Run: headless pygame with SDL's dummy video driver; simulated clock (each Clock.tick advances the game by its frame time, no real sleeping); random seed 0; keys injected as events and as key.get_pressed() state; no mouse input.
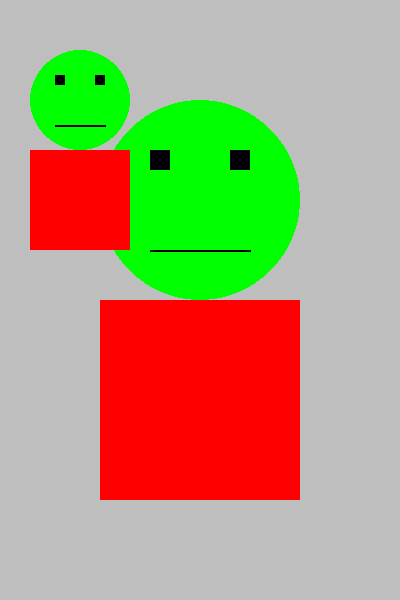
Frame 1 of 4 · flips 1–60 · no input
Frame 2 of 4 · flips 61–180 · tapped SPACE, RETURN · held RIGHT (→), D · screen unchanged from frame 1, image omitted
Frame 3 of 4 · flips 181–300 · held DOWN (↓), S · screen unchanged from frame 2, image omitted
Frame 4 of 4 · flips 301–420 · held LEFT (←), A, UP (↑), W · screen unchanged from frame 3, image omitted

The pygame program that drew these frames:

# -*- coding: utf-8 -*-
"Petit test avec Pygame"
# Pour le nom des couleurs : <https://www.pygame.org/docs/ref/color_list.html> 
import sys
import pygame 
from pygame import Color, display 
from pygame.locals import QUIT 
FENETRE_DIMENSION = 400, 600
def creer_decor():
    fenetre = creer_fenetre("Test A", Color('grey')) 
    dessiner_bot(fenetre, cadre(facteur=1, delta_x=0, delta_y=0))
    dessiner_bot(fenetre, cadre(facteur=0.5, delta_x=-20, delta_y=0))
def creer_fenetre(titre, couleur):
    fenetre = display.set_mode(FENETRE_DIMENSION) 
    fenetre.fill(couleur) 
    display.set_caption(titre) 
    return fenetre
def dessiner_bot(fenetre, cadrer):
    pygame.draw.ellipse(fenetre, Color('green'), cadrer(100, 100, 200, 200)) # tête 
    pygame.draw.rect(fenetre, Color('black'), cadrer(150, 150, 20, 20)) # oeil gauche 
    pygame.draw.rect(fenetre, Color('black'), cadrer(230, 150, 20, 20)) # oeil droit 
    pygame.draw.line(fenetre, Color('black'), cadrer(150, 250), cadrer(250, 250), 2) # bouche
    pygame.draw.rect(fenetre, Color('red'), cadrer(100, 300, 200, 200)) # corps
def cadre(facteur, delta_x, delta_y):
    def cadrer(x, y, a=None, b=None):
        position = facteur *x + delta_x, facteur* y + delta_y 
        return position if a is None else position + (facteur *a, facteur* b)
    return cadrer
if __name__ == '__main__':
    pygame.init() 
    creer_decor() 
    while True:
        display.update() 
        for event in pygame.event.get():
            if event.type == QUIT:
                pygame.quit() 
                sys.exit()
